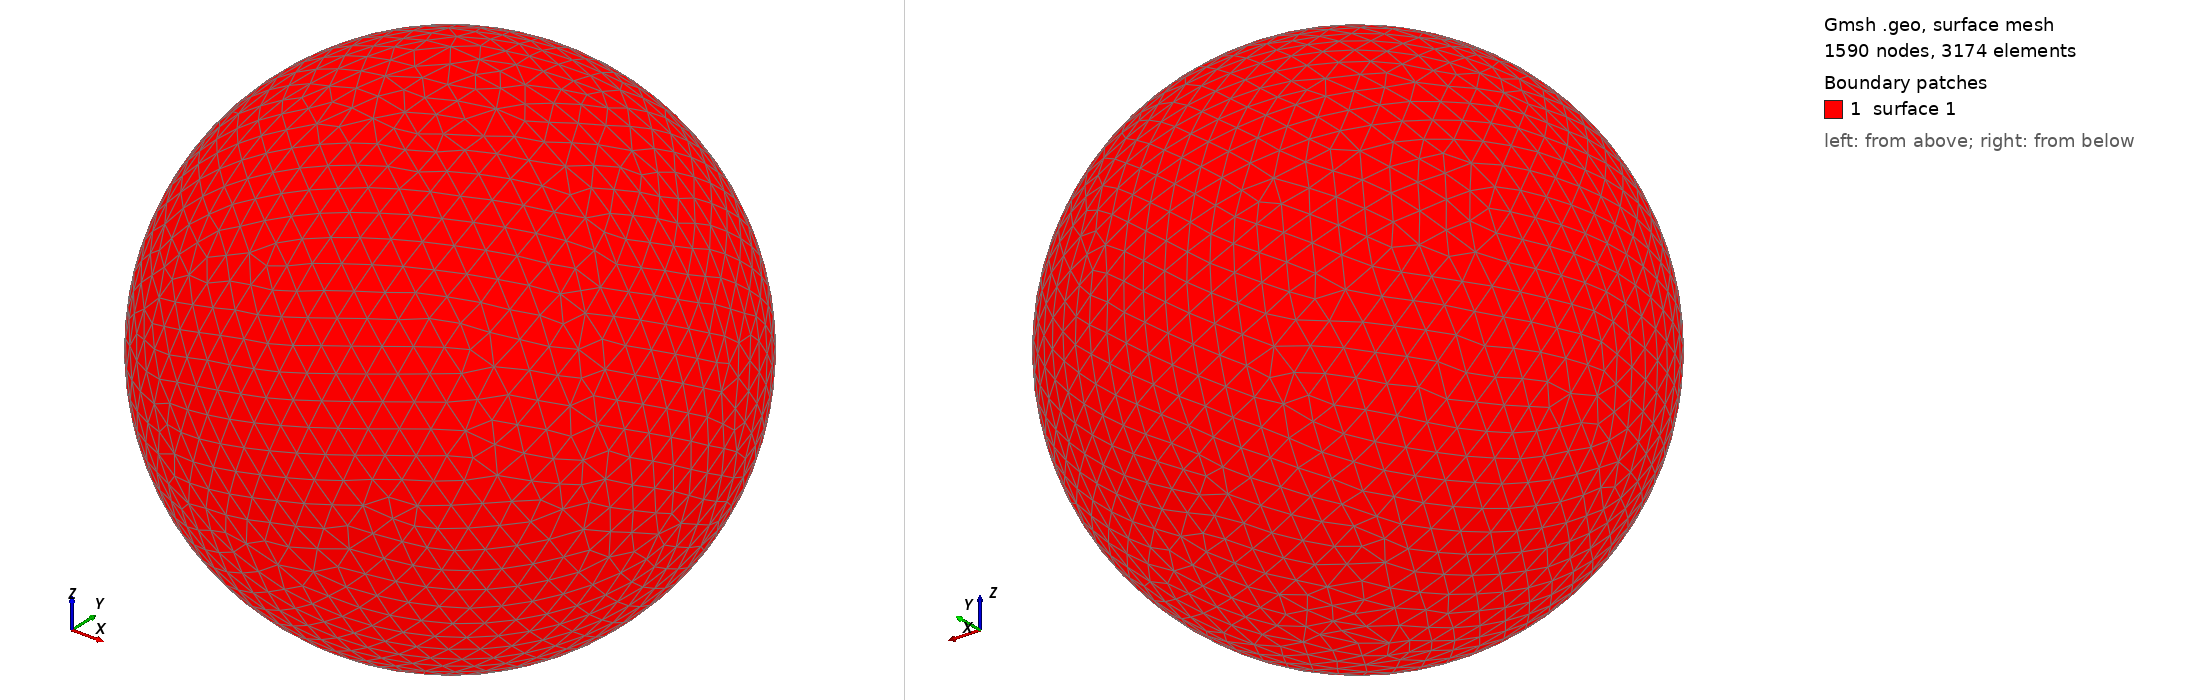

Gmsh geometry script, surface-meshed: 1590 nodes, 3174 surface elements. Boundary patches (legend numbers): 1 surface 1. Left view from above one corner, right view from below the opposite corner. The script declares no physical surfaces, so the legend lists its geometric surfaces. The drawing asked Gmsh for element sizes between 1% and 20% of the model's largest extent; the script's own settings can give other sizes.

=== shot2289.geo (drawn) ===
SetFactory("OpenCASCADE");
Point(1) = {0,0,0,0};
Sphere(1) = {0,0,0,0.35920000};
MeshSize{ PointsOf{ Surface{:}; } } = 0.035920000;
Mesh.ElementOrder=1;
Mesh.Format=39;
